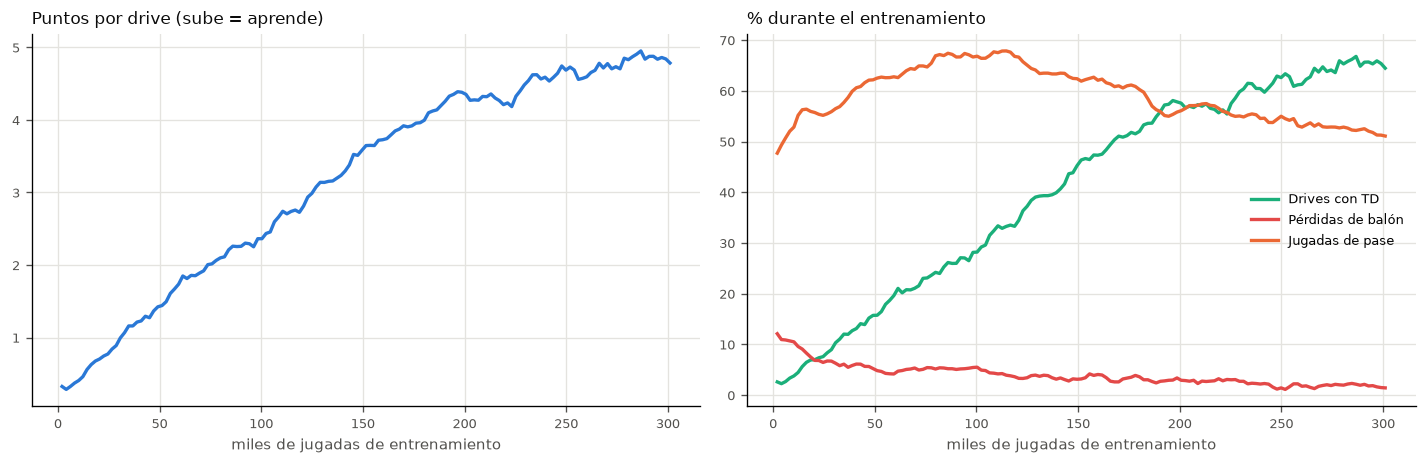

The table this chart was drawn from, first rows:
timesteps, drives, puntos_por_drive, pct_td, pct_fg, pct_perdidas, yardas_por_jugada, intercepciones_por_drive, sacks_por_drive, pct_pases, minutos
2048, 801, 0.326, 2.6, 4.7, 12.1, 3.01, 0.015, 0.03, 47.7, 0.04
4096, 784, 0.245, 1.9, 3.7, 9.8, 2.86, 0.014, 0.027, 50.9, 0.08
6144, 718, 0.407, 3.5, 5.4, 10.7, 3.38, 0.013, 0.047, 53.5, 0.13
8192, 691, 0.514, 5.4, 4.6, 10.1, 3.7, 0.02, 0.035, 56.0, 0.17
10240, 674, 0.549, 5.5, 5.5, 9.8, 3.71, 0.027, 0.047, 56.1, 0.22
12288, 614, 0.593, 6.0, 5.7, 7.5, 3.87, 0.042, 0.057, 59.3, 0.26
14336, 561, 0.74, 7.7, 6.8, 7.3, 4.11, 0.036, 0.041, 56.4, 0.31
16384, 568, 0.743, 7.7, 6.7, 6.7, 3.98, 0.032, 0.042, 54.1, 0.36
18432, 542, 0.758, 7.7, 7.2, 6.3, 3.95, 0.039, 0.046, 53.8, 0.41
20480, 481, 0.688, 5.8, 9.4, 6.4, 3.58, 0.042, 0.035, 55.0, 0.46
22528, 470, 0.8, 7.9, 8.3, 7.4, 3.82, 0.047, 0.062, 57.5, 0.51
24576, 467, 0.878, 8.8, 8.8, 5.4, 4.01, 0.034, 0.058, 55.4, 0.55
26624, 471, 1.083, 11.5, 9.3, 8.1, 4.31, 0.051, 0.068, 55.6, 0.6
28672, 453, 1.002, 10.8, 8.2, 6.2, 4.1, 0.042, 0.062, 55.9, 0.65
30720, 437, 1.217, 12.6, 11.2, 4.3, 4.59, 0.032, 0.037, 58.0, 0.7
32768, 418, 1.156, 11.5, 11.7, 5.0, 4.37, 0.041, 0.065, 59.5, 0.75
34816, 423, 1.343, 13.7, 12.8, 6.9, 4.75, 0.05, 0.045, 59.5, 0.8
36864, 423, 1.085, 11.3, 9.7, 5.0, 4.36, 0.047, 0.076, 60.5, 0.85
38912, 411, 1.268, 14.4, 8.8, 8.0, 4.53, 0.071, 0.061, 62.0, 0.9
40960, 421, 1.295, 14.7, 8.8, 5.7, 4.56, 0.052, 0.074, 61.5, 0.95
43008, 410, 1.48, 16.3, 11.2, 4.9, 4.7, 0.046, 0.061, 60.7, 1.0
45056, 405, 1.24, 12.8, 11.4, 4.7, 4.5, 0.042, 0.062, 63.3, 1.05
47104, 406, 1.552, 17.7, 10.3, 4.9, 4.96, 0.034, 0.086, 63.0, 1.09
49152, 397, 1.554, 17.1, 11.8, 6.0, 4.96, 0.05, 0.073, 62.3, 1.14
51200, 392, 1.38, 14.8, 11.5, 3.6, 4.72, 0.036, 0.054, 63.2, 1.19
53248, 386, 1.746, 19.9, 11.7, 4.1, 5.28, 0.036, 0.08, 61.7, 1.24
55296, 395, 1.81, 20.0, 13.7, 2.8, 5.26, 0.023, 0.051, 62.7, 1.29
57344, 402, 1.858, 21.6, 11.4, 4.5, 5.58, 0.04, 0.072, 63.1, 1.34
59392, 400, 1.89, 21.8, 12.2, 5.8, 5.64, 0.055, 0.048, 63.1, 1.39
61440, 392, 1.941, 21.9, 13.5, 6.4, 5.48, 0.056, 0.059, 62.4, 1.43
63488, 386, 1.57, 15.5, 16.1, 4.7, 4.98, 0.044, 0.062, 65.1, 1.48
65536, 389, 2.028, 23.1, 13.6, 3.9, 5.76, 0.036, 0.064, 66.1, 1.53
67584, 387, 1.835, 21.4, 11.1, 4.9, 5.42, 0.036, 0.083, 65.2, 1.57
69632, 384, 2.07, 23.4, 14.3, 6.8, 5.84, 0.065, 0.073, 62.4, 1.62
71680, 390, 2.097, 24.4, 13.1, 4.4, 5.74, 0.041, 0.062, 65.7, 1.67
73728, 390, 1.997, 22.8, 13.3, 5.4, 5.74, 0.051, 0.069, 65.1, 1.71
75776, 375, 2.083, 23.5, 14.7, 5.6, 5.72, 0.053, 0.067, 65.1, 1.76
77824, 387, 2.07, 24.0, 12.9, 4.7, 5.82, 0.041, 0.09, 68.9, 1.81
79872, 392, 2.245, 26.3, 13.5, 5.6, 6.1, 0.046, 0.071, 69.7, 1.85
81920, 373, 2.172, 23.3, 18.0, 5.6, 5.84, 0.051, 0.059, 66.9, 1.9
83968, 384, 2.479, 29.2, 14.6, 5.2, 6.64, 0.047, 0.06, 64.1, 1.95
86016, 365, 2.334, 27.9, 12.6, 4.9, 5.95, 0.049, 0.033, 67.4, 1.99
88064, 364, 2.044, 23.1, 14.3, 4.7, 5.49, 0.044, 0.063, 67.8, 2.04
90112, 371, 2.261, 26.4, 13.7, 4.9, 5.99, 0.043, 0.062, 67.1, 2.09
92160, 378, 2.392, 28.8, 12.4, 6.1, 6.28, 0.058, 0.077, 67.0, 2.13
94208, 372, 2.435, 29.0, 13.4, 5.4, 6.45, 0.048, 0.054, 67.5, 2.18
96256, 373, 2.126, 25.2, 12.1, 5.4, 5.86, 0.051, 0.051, 66.1, 2.23
98304, 367, 2.602, 31.3, 13.6, 5.4, 6.54, 0.049, 0.049, 65.6, 2.27
100352, 363, 2.259, 26.7, 12.9, 5.2, 5.98, 0.052, 0.055, 67.9, 2.32
102400, 370, 2.754, 33.8, 13.0, 3.2, 6.72, 0.032, 0.032, 64.9, 2.37
104448, 363, 2.54, 30.9, 12.7, 5.0, 6.3, 0.05, 0.05, 67.6, 2.42
106496, 351, 2.826, 34.8, 13.1, 3.1, 6.76, 0.031, 0.051, 68.7, 2.46
108544, 352, 2.932, 35.8, 14.2, 5.1, 6.91, 0.051, 0.043, 69.3, 2.51
110592, 354, 2.655, 31.6, 14.7, 4.5, 6.72, 0.045, 0.031, 67.1, 2.56
112640, 371, 2.577, 31.3, 12.9, 3.5, 6.63, 0.032, 0.038, 66.5, 2.61
114688, 351, 2.704, 32.8, 13.7, 3.4, 6.47, 0.034, 0.031, 67.7, 2.65
116736, 355, 2.921, 36.1, 13.2, 2.5, 6.75, 0.025, 0.042, 67.5, 2.7
118784, 353, 2.776, 34.6, 11.9, 4.2, 6.48, 0.04, 0.045, 65.1, 2.75
120832, 344, 3.087, 37.5, 15.4, 2.9, 6.88, 0.029, 0.035, 66.4, 2.79
122880, 349, 3.192, 40.7, 11.5, 3.4, 7.24, 0.032, 0.034, 61.9, 2.84
... 87 more rows
